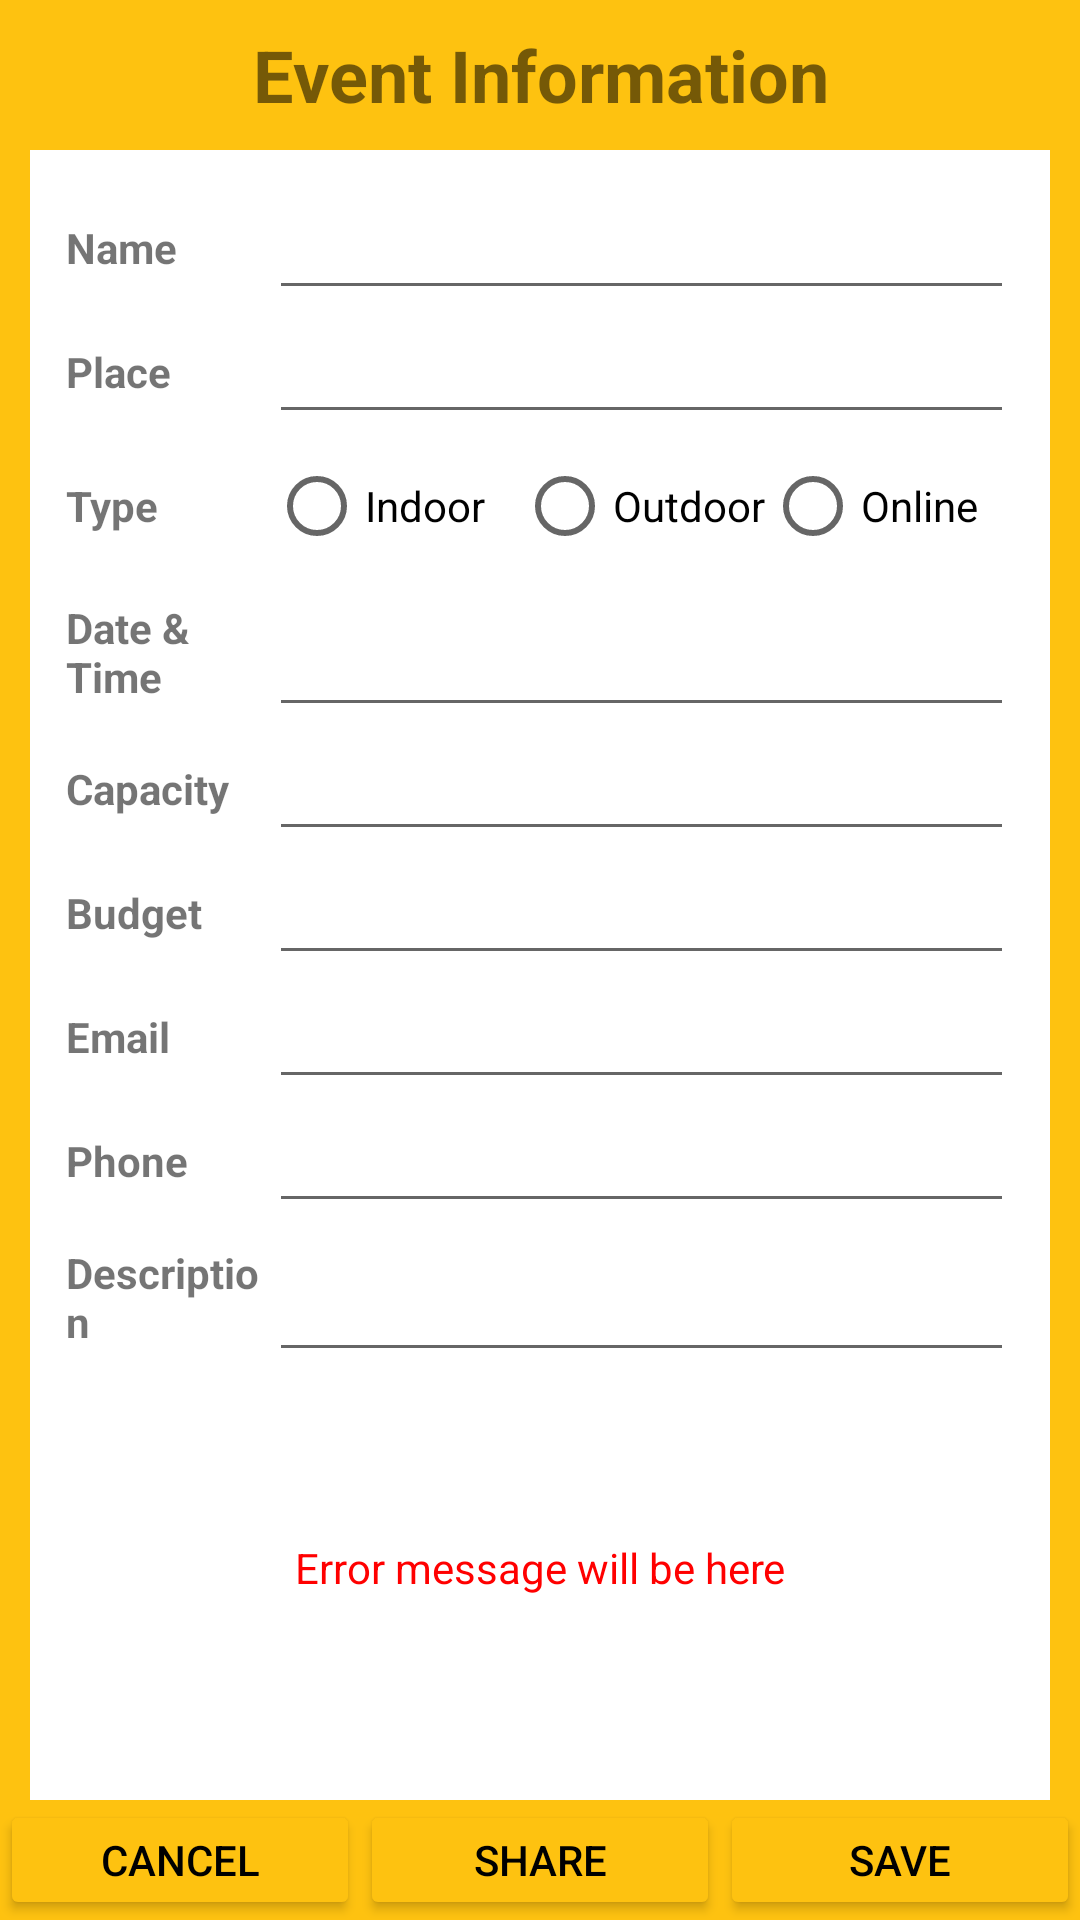

Reconstruct the res/layout file that produces this screen, plus the resources it refers to.
<!-- AndroidManifest.xml: application theme Theme.Event_Management_App -->
<!-- res/layout/activity_event_information.xml -->
<?xml version="1.0" encoding="utf-8"?>
<LinearLayout xmlns:android="http://schemas.android.com/apk/res/android"
    xmlns:app="http://schemas.android.com/apk/res-auto"
    xmlns:tools="http://schemas.android.com/tools"
    android:layout_width="match_parent"
    android:layout_height="match_parent"
    android:background="#fec210"
    android:orientation="vertical"
    tools:context=".Event_Information_activity">

    <TextView
        android:layout_width="match_parent"
        android:layout_height="50dp"
        android:gravity="center"
        android:text="Event Information"
        android:textSize="24dp"
        android:textStyle="bold" />

    <LinearLayout
        android:layout_width="match_parent"
        android:layout_height="wrap_content"
        android:layout_marginLeft="10dp"
        android:layout_marginRight="10dp"
        android:layout_weight="1"
        android:background="@color/white"
        android:orientation="vertical"
        android:padding="12dp">

        <LinearLayout
            android:layout_width="match_parent"
            android:layout_height="wrap_content">

            <TextView
                android:layout_width="18dp"
                android:layout_height="match_parent"
                android:layout_weight="1"
                android:gravity="center"
                android:text="Name"
                android:textAlignment="textStart"
                android:textStyle="bold"
                tools:ignore="RtlCompat" />

            <EditText
                android:id="@+id/etName"
                android:layout_width="0dp"
                android:layout_height="match_parent"
                android:layout_weight="5"
                android:inputType="textPersonName" />
        </LinearLayout>

        <LinearLayout
            android:layout_width="match_parent"
            android:layout_height="wrap_content">

            <TextView
                android:layout_width="18dp"
                android:layout_height="match_parent"
                android:layout_weight="1"
                android:gravity="center"
                android:text="Place"
                android:textAlignment="textStart"
                android:textStyle="bold"
                tools:ignore="RtlCompat" />

            <EditText
                android:id="@+id/etPlace"
                android:layout_width="0dp"
                android:layout_height="match_parent"
                android:layout_weight="5" />

        </LinearLayout>

        <LinearLayout
            android:layout_width="match_parent"
            android:layout_height="wrap_content">

            <TextView
                android:layout_width="18dp"
                android:layout_height="match_parent"
                android:layout_weight="1"
                android:gravity="center"
                android:text="Type"
                android:textAlignment="textStart"
                android:textStyle="bold"
                tools:ignore="RtlCompat" />

            <RadioGroup
                android:layout_width="0dp"
                android:layout_height="wrap_content"
                android:layout_weight="5"
                android:orientation="horizontal">

                <RadioButton
                    android:id="@+id/rdIndoor"
                    android:layout_width="0dp"
                    android:layout_height="match_parent"
                    android:layout_weight="1"
                    android:text="Indoor" />

                <RadioButton
                    android:id="@+id/rdOutdoor"
                    android:layout_width="0dp"
                    android:layout_height="match_parent"
                    android:layout_weight="1"
                    android:text="Outdoor" />

                <RadioButton
                    android:id="@+id/rdOnline"
                    android:layout_width="0dp"
                    android:layout_height="match_parent"
                    android:layout_weight="1"
                    android:text="Online" />
            </RadioGroup>

        </LinearLayout>

        <LinearLayout
            android:layout_width="match_parent"
            android:layout_height="wrap_content">

            <TextView
                android:layout_width="18dp"
                android:layout_height="match_parent"
                android:layout_weight="1"
                android:gravity="center"
                android:text="Date &amp; Time"
                android:textAlignment="textStart"
                tools:ignore="RtlCompat"
                android:textStyle="bold"/>

            <EditText
                android:id="@+id/etDateTime"
                android:layout_width="0dp"
                android:layout_height="match_parent"
                android:layout_weight="5"
                android:inputType="datetime" />

        </LinearLayout>

        <LinearLayout
            android:layout_width="match_parent"
            android:layout_height="wrap_content">

            <TextView
                android:layout_width="18dp"
                android:layout_height="match_parent"
                android:layout_weight="1"
                android:gravity="center"
                android:text="Capacity"
                android:textAlignment="textStart"
                android:textStyle="bold"
                tools:ignore="RtlCompat" />

            <EditText
                android:id="@+id/etCapacity"
                android:layout_width="0dp"
                android:layout_height="match_parent"
                android:layout_weight="5"
                android:inputType="numberSigned" />

        </LinearLayout>

        <LinearLayout
            android:layout_width="match_parent"
            android:layout_height="wrap_content">

            <TextView
                android:layout_width="18dp"
                android:layout_height="match_parent"
                android:layout_weight="1"
                android:gravity="center"
                android:text="Budget"
                android:textAlignment="textStart"
                android:textStyle="bold"
                tools:ignore="RtlCompat" />

            <EditText
                android:id="@+id/etBudget"
                android:layout_width="0dp"
                android:layout_height="match_parent"
                android:layout_weight="5"
                android:inputType="numberDecimal" />

        </LinearLayout>

        <LinearLayout
            android:layout_width="match_parent"
            android:layout_height="wrap_content">

            <TextView
                android:layout_width="18dp"
                android:layout_height="match_parent"
                android:layout_weight="1"
                android:gravity="center"
                android:text="Email"
                android:textAlignment="textStart"
                android:textStyle="bold"
                tools:ignore="RtlCompat" />

            <EditText
                android:id="@+id/etEmail"
                android:layout_width="0dp"
                android:layout_height="match_parent"
                android:layout_weight="5"
                android:inputType="textEmailAddress" />

        </LinearLayout>

        <LinearLayout
            android:layout_width="match_parent"
            android:layout_height="wrap_content">

            <TextView
                android:layout_width="18dp"
                android:layout_height="match_parent"
                android:layout_weight="1"
                android:gravity="center"
                android:text="Phone"
                android:textAlignment="textStart"
                android:textStyle="bold"
                tools:ignore="RtlCompat" />

            <EditText
                android:id="@+id/etPhone"
                android:layout_width="0dp"
                android:layout_height="match_parent"
                android:layout_weight="5"
                android:inputType="phone" />

        </LinearLayout>

        <LinearLayout
            android:layout_width="match_parent"
            android:layout_height="wrap_content">

            <TextView
                android:layout_width="18dp"
                android:layout_height="match_parent"
                android:layout_weight="1"
                android:gravity="center"
                android:text="Description"
                android:textAlignment="textStart"
                android:textStyle="bold"
                tools:ignore="RtlCompat" />

            <EditText
                android:id="@+id/etDescription"
                android:layout_width="0dp"
                android:layout_height="match_parent"
                android:layout_weight="5"
                android:inputType="text"
                android:maxLines="3" />

        </LinearLayout>

        <LinearLayout
            android:layout_width="match_parent"
            android:layout_height="0dp"
            android:layout_weight="1">

            <TextView
                android:layout_width="match_parent"
                android:layout_height="match_parent"
                android:layout_column="4"
                android:layout_marginLeft="8dp"
                android:layout_marginRight="8dp"
                android:background="@color/white"
                android:gravity="center"
                android:text="Error message will be here"
                android:textColor="#ff0000" />
        </LinearLayout>


    </LinearLayout>


    <LinearLayout
        android:layout_width="match_parent"
        android:layout_height="40dp"
        android:orientation="horizontal">

        <Button
            android:id="@+id/cancelBtn"
            android:layout_width="0dp"
            android:layout_height="match_parent"
            android:layout_weight="1"
            android:backgroundTint="#fec210"
            android:text="Cancel"
            android:textColor="#000000" />

        <Button
            android:id="@+id/shareBtn"
            android:layout_width="0dp"
            android:layout_height="match_parent"
            android:layout_weight="1"
            android:backgroundTint="#fec210"
            android:text="Share"
            android:textColor="#000000" />

        <Button
            android:id="@+id/saveBtn"
            android:layout_width="0dp"
            android:layout_height="match_parent"
            android:layout_weight="1"
            android:backgroundTint="#fec210"
            android:text="Save"
            android:textColor="#000000" />
    </LinearLayout>

</LinearLayout>
<!-- resources referenced by this layout -->
<resources>
  <style name="Theme.Event_Management_App" parent="Theme.MaterialComponents.DayNight.DarkActionBar">
          
          <item name="colorPrimary">@color/purple_500</item>
          <item name="colorPrimaryVariant">@color/purple_700</item>
          <item name="colorOnPrimary">@color/white</item>
          
          <item name="colorSecondary">@color/teal_200</item>
          <item name="colorSecondaryVariant">@color/teal_700</item>
          <item name="colorOnSecondary">@color/black</item>
          
          <item name="android:statusBarColor" tools:targetApi="l">?attr/colorPrimaryVariant</item>
          
      </style>
  <!-- not gathered from this repository: default colours our renderer supplied (Android Studio template values) -->
  <color name="purple_500">#FF6200EE</color>
  <color name="purple_700">#FF3700B3</color>
  <color name="teal_200">#FF03DAC5</color>
  <color name="teal_700">#FF018786</color>
  <color name="black">#FF000000</color>
  <color name="white">#FFFFFFFF</color>
</resources>
